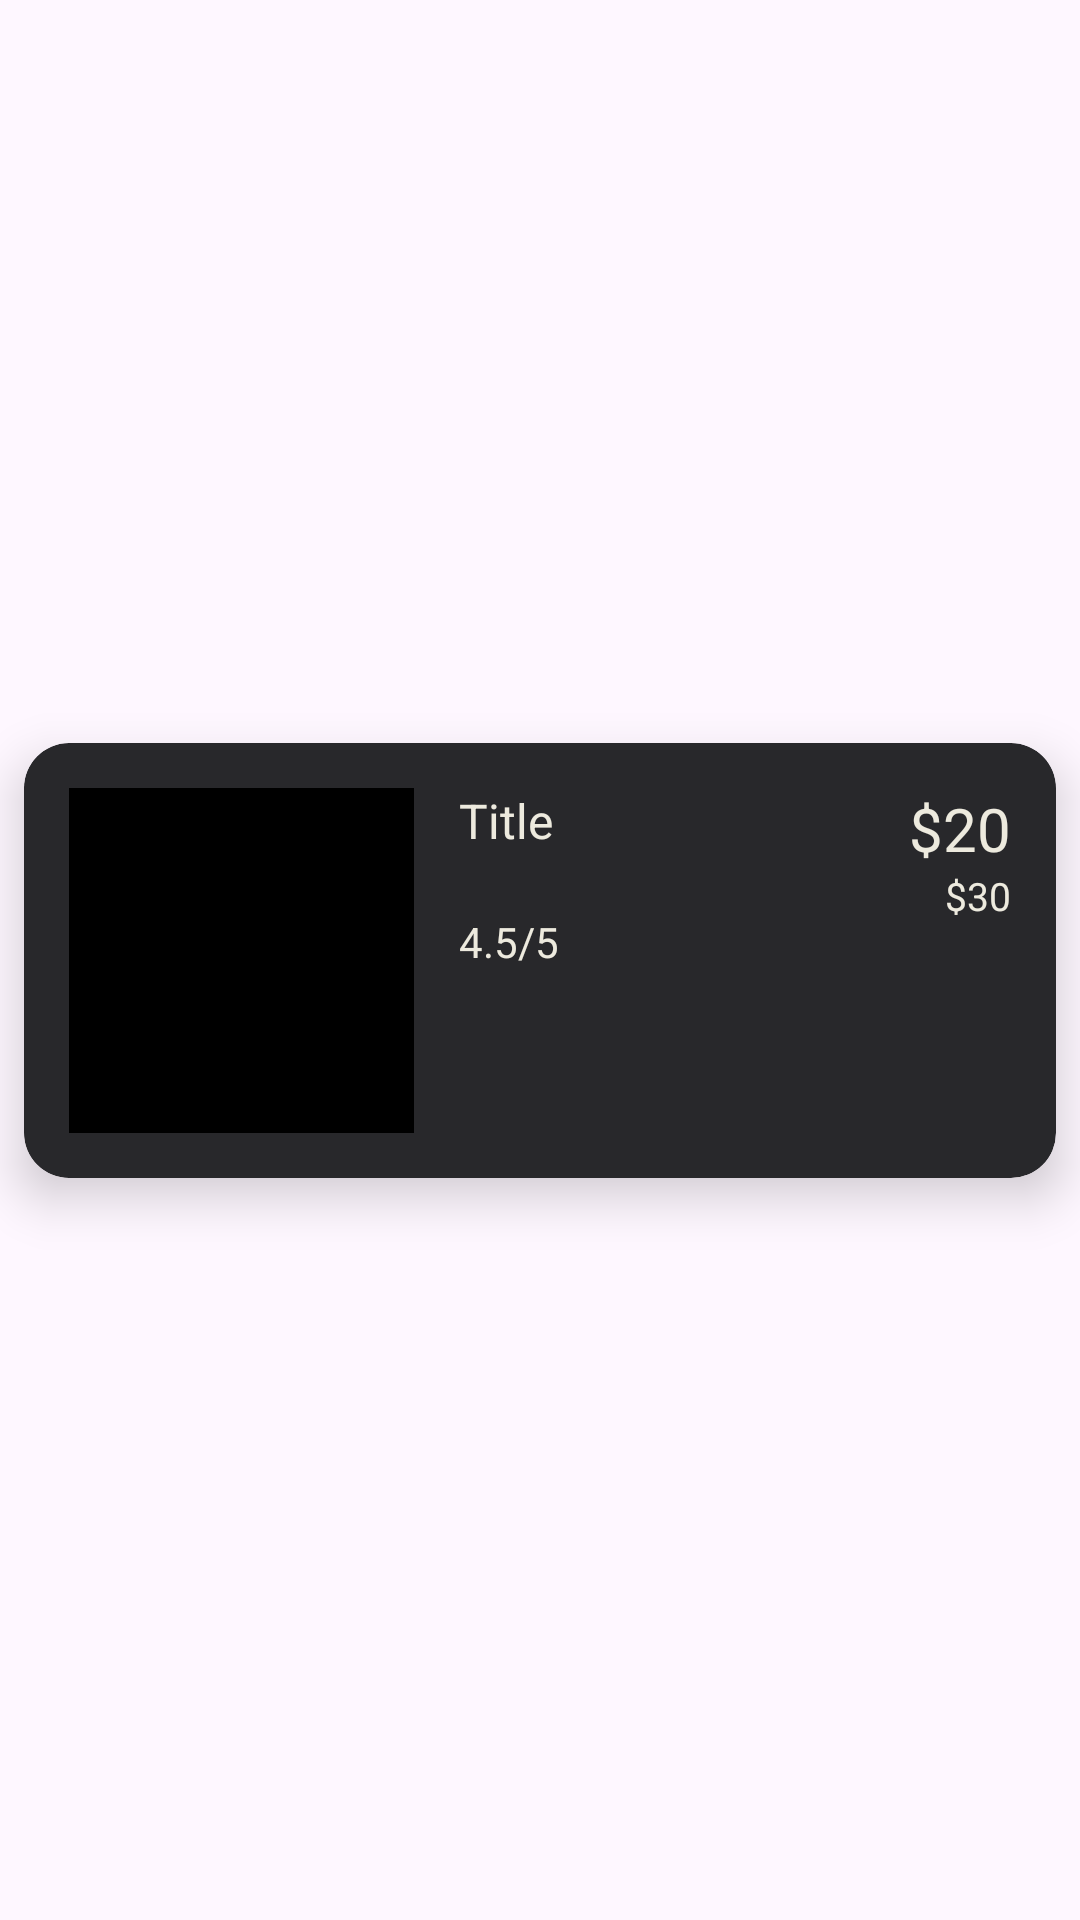

Produce the Android XML layout that renders to this screen, including the resource entries it uses.
<!-- AndroidManifest.xml: application theme Theme.AssigmentProject -->
<!-- res/layout/each_item.xml -->
<?xml version="1.0" encoding="utf-8"?>
<androidx.constraintlayout.widget.ConstraintLayout

    xmlns:app="http://schemas.android.com/apk/res-auto"
    android:layout_height="wrap_content"
    android:layout_width="match_parent"
    xmlns:android="http://schemas.android.com/apk/res/android">

<androidx.cardview.widget.CardView
    android:backgroundTint="@color/foreground"
    android:id="@+id/cardView"
    android:layout_width="match_parent"
    android:layout_height="wrap_content"
    app:cardCornerRadius="15dp"
    app:cardElevation="10dp"

    android:layout_marginLeft="8dp"
    android:layout_marginRight="8dp"
    android:layout_marginTop="5dp"
    android:layout_marginBottom="5dp"
    app:layout_constraintLeft_toLeftOf="parent"
    app:layout_constraintRight_toRightOf="parent"
    app:layout_constraintBottom_toBottomOf="parent"
    app:layout_constraintTop_toTopOf="parent">
    <RelativeLayout
        android:layout_width="match_parent"
        android:layout_height="match_parent">

        <ImageView
            android:id="@+id/thumbnail"
            android:layout_width="115dp"
            android:layout_height="115dp"
            android:layout_alignParentStart="true"
            android:layout_marginStart="15dp"
            android:layout_marginTop="15dp"
            android:layout_marginEnd="15dp"
            android:layout_marginBottom="15dp"
            android:background="@color/black"
            android:contentDescription="thumbnail"
             />

        <TextView
            android:id="@+id/title"
            android:layout_width="wrap_content"
            android:layout_height="wrap_content"
            android:layout_marginTop="15dp"
            android:layout_toEndOf="@id/thumbnail"
            android:maxWidth="120dp"
            android:maxLines="2"
            android:text="Title"
            android:textColor="@color/textColor"
            android:textSize="16sp" />

        <TextView
            android:id="@+id/discounted_price"
            android:layout_width="wrap_content"
            android:layout_height="wrap_content"
            android:layout_alignParentEnd="true"
            android:layout_marginStart="15dp"
            android:layout_marginTop="15dp"
            android:layout_marginEnd="15dp"
            android:textColor="@color/textColor"
            android:text="$20"
            android:textSize="20sp" />

        <TextView
            android:id="@+id/original_price"
            android:layout_width="wrap_content"
            android:layout_height="wrap_content"
            android:layout_below="@id/discounted_price"
            android:layout_alignParentEnd="true"
            android:textColor="@color/textColor"

            android:layout_marginEnd="15dp"

            android:text="$30"
            android:textSize="13sp" />
        <TextView
            android:id="@+id/rating"
            android:layout_width="wrap_content"
            android:layout_height="wrap_content"
            android:layout_toEndOf="@id/thumbnail"
            android:text="4.5/5"
            android:layout_marginTop="20dp"
            android:layout_below="@id/title"
            android:textColor="@color/textColor"
            />

    </RelativeLayout>
</androidx.cardview.widget.CardView>

</androidx.constraintlayout.widget.ConstraintLayout>
<!-- resources referenced by this layout -->
<resources>
  <color name="black">#FF000000</color>
  <color name="foreground">#28282B</color>
  <color name="textColor">#EDEADE</color>
  <style name="Theme.AssigmentProject" parent="Base.Theme.AssigmentProject" />
  <style name="Base.Theme.AssigmentProject" parent="Theme.Material3.DayNight.NoActionBar">
          
          
      </style>
</resources>
